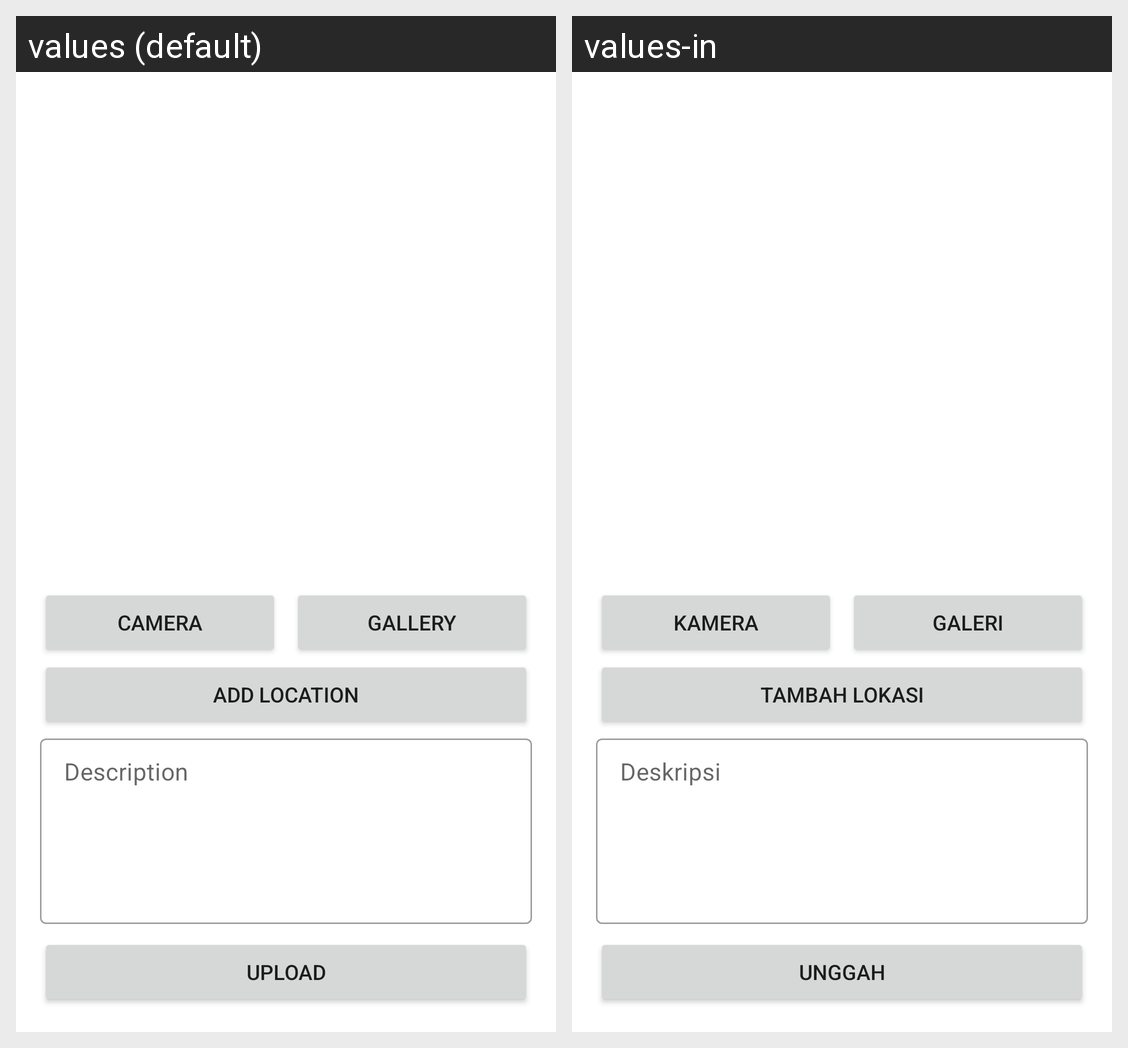

The same Android screen rendered under two of its app's locales, left to right. List the strings drawn on it with the default value and each locale's translation.
Android screen res/layout/activity_upload.xml rendered under 2 locales, left to right: values (default), values-in. Device: Nexus 5 (rendered at 1080×1920; each locale shown at half size, 540×960, under a caption strip naming it); theme Theme.StoryApp.
Strings drawn on this screen, with the default value and each locale's value (text and hints the layout hard-codes, and strings that could not be matched under every locale, appear in the picture but are not listed):

camera
  values: Camera
  values-in: Kamera

gallery
  values: Gallery
  values-in: Galeri

upload
  values: Upload
  values-in: Unggah

description
  values: Description
  values-in: Deskripsi

add_location
  values: Add Location
  values-in: Tambah Lokasi
